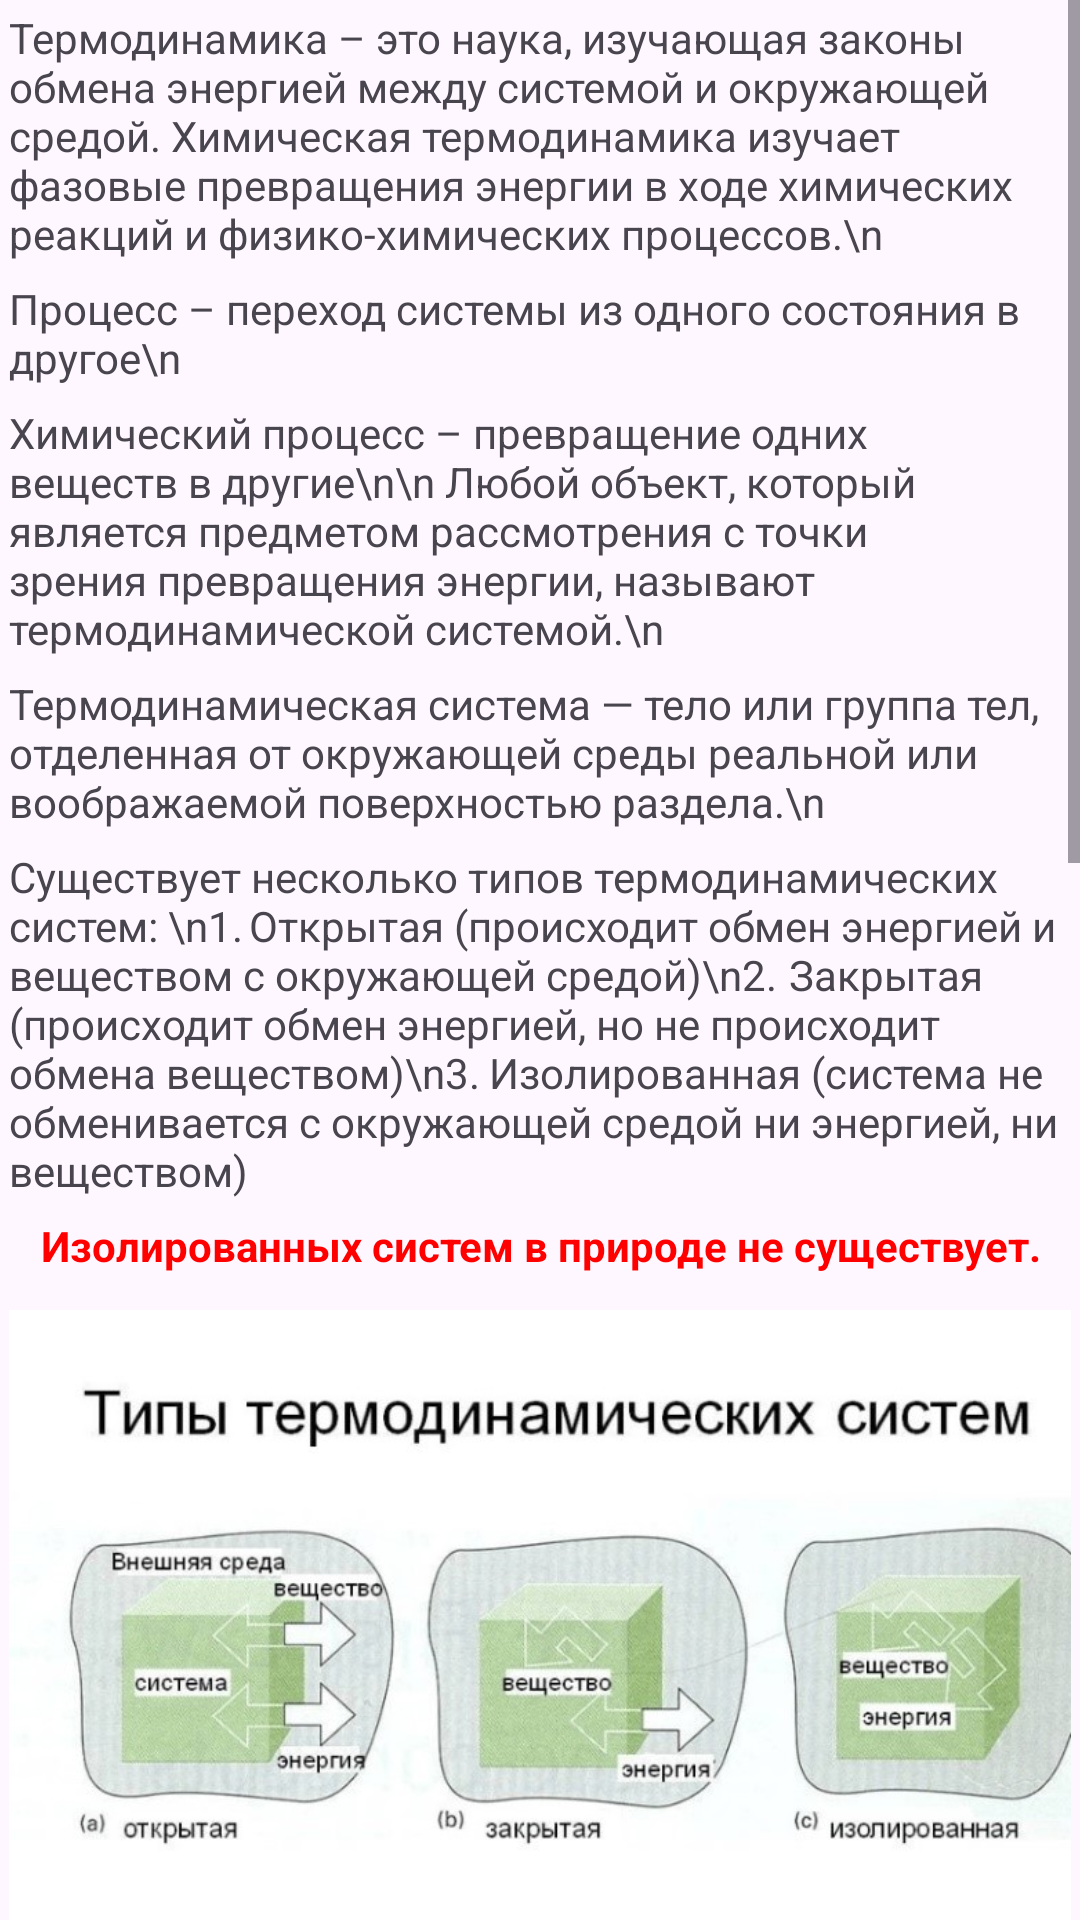

Write the Android layout XML for this screen, with the resource values it uses.
<!-- AndroidManifest.xml: application theme Theme.Posobie -->
<!-- res/layout/activity_blok1.xml -->
<?xml version="1.0" encoding="utf-8"?>
<androidx.constraintlayout.widget.ConstraintLayout xmlns:android="http://schemas.android.com/apk/res/android"
    xmlns:app="http://schemas.android.com/apk/res-auto"
    xmlns:tools="http://schemas.android.com/tools"
    android:layout_width="match_parent"
    android:layout_height="match_parent"
    tools:context=".blok1">
<ScrollView
    android:layout_width="match_parent"
    android:layout_height="wrap_content"
    android:scaleType="centerCrop"
    app:layout_constraintTop_toTopOf="parent"
    app:layout_constraintLeft_toLeftOf="parent">
<LinearLayout
    android:layout_width="match_parent"
    android:layout_height="wrap_content"
    android:orientation="vertical">
<TextView
    android:layout_width="match_parent"
    android:layout_height="wrap_content"
    android:scaleType="fitXY"
    android:layout_margin="3dp"
    android:text="Термодинамика – это наука, изучающая законы обмена энергией между системой и окружающей средой. Химическая термодинамика изучает фазовые превращения энергии в ходе химических реакций и физико-химических процессов.\n">
</TextView>
    <TextView
        android:layout_width="match_parent"
        android:layout_height="wrap_content"
        android:layout_margin="3dp"
        android:scaleType="fitXY"
        android:text="Процесс – переход системы из одного состояния в другое\n">
    </TextView>
    <TextView
        android:layout_width="match_parent"
        android:layout_height="wrap_content"
        android:scaleType="fitXY"
        android:layout_margin="3dp"
        android:text="Химический процесс – превращение одних веществ в другие\n\n
Любой объект, который является предметом рассмотрения с точки зрения превращения энергии, называют термодинамической системой.\n
">
    </TextView>
    <TextView
        android:layout_width="match_parent"
        android:layout_height="wrap_content"
        android:layout_margin="3dp"
        android:scaleType="fitXY"
        android:text="Термодинамическая система ― тело или группа тел, отделенная от окружающей среды реальной или воображаемой поверхностью раздела.\n">
    </TextView>
    <TextView
        android:layout_width="match_parent"
        android:layout_height="wrap_content"
        android:scaleType="fitXY"
        android:layout_margin="3dp"
        android:text="Существует несколько типов термодинамических систем: \n1.	Открытая (происходит обмен энергией и веществом с окружающей средой)\n2.	Закрытая (происходит обмен энергией, но не происходит обмена веществом)\n3.	Изолированная (система не обменивается с окружающей средой ни энергией, ни веществом)">

    </TextView>
    <TextView
        android:layout_width="match_parent"
        android:layout_height="wrap_content"
        android:scaleType="fitXY"
        android:layout_margin="3dp"
        android:textStyle="bold"
        android:textColor="#FF0000"
        android:gravity="center"
        android:text="Изолированных систем в природе не существует."></TextView>

    <ImageView
        android:layout_width="match_parent"
        android:layout_height="260dp"
        android:layout_margin="3dp"
        android:src="@drawable/ter1blok">
    </ImageView>
    <TextView
        android:layout_width="match_parent"
        android:layout_margin="3dp"
        android:layout_height="wrap_content"
        android:text="Существуют величины, характеризующие какое-либо свойство вещества или процесса, назывыемые параметрами. "></TextView>
    <TextView
        android:layout_width="match_parent"
        android:layout_height="wrap_content"
        android:scaleType="fitXY"
        android:layout_margin="3dp"
        android:text="Параметры системы могут быть экстенсивными (они пропорциональны количеству вещества системы): m, V, внутренняя энергия, количество вещества (n) и тд.
И интенсивными (не зависят от количества вещества в системе): p, t, вязкость, плотность и тд.">
    </TextView>
    <TextView
        android:layout_width="match_parent"
        android:layout_height="wrap_content"
        android:scaleType="fitXY"
        android:layout_margin="3dp"
        android:textStyle="bold"
        android:textColor="#FF0000"
        android:gravity="center"
        android:text="Совокупность параметров определяет состояние термодинамической системы."></TextView>

    <TextView
        android:layout_width="match_parent"
        android:layout_height="wrap_content"
        android:scaleType="fitXY"
        android:layout_margin="3dp"
        android:text="Термодинамический процесс― переход системы из одного состояния в другое, сопровождающийся изменением хотя бы одного из параметров системы.\n

Типы термодинамических процессов\n

1.	изотермические (T = const),\n
2.	изобарные (p = const),\n
3.	изохорные (V = const);\n
4.	изобарно-изотермические (p, t = const),\n
5.	изохорно-изотермические (V, t = const);\n
6.	самопроизвольные и несамопроизвольные;\n
7.	обратимые и необратимые процессы.\n
">
    </TextView>
    <TextView
        android:layout_width="match_parent"
        android:layout_height="wrap_content"
        android:scaleType="fitXY"
        android:layout_margin="3dp"
        android:text="Функции состояния ― экстенсивные параметры, изменение которых (∆) зависит только от конечного и начального состояния системы.\n
Функции состояния термодинамической системы ― внутренняя энергия (U), энтальпия (H), энтропия (S), энергия Гиббса (G).
"></TextView>
    <TextView
        android:layout_width="match_parent"
        android:layout_height="wrap_content"
        android:scaleType="fitXY"
        android:layout_margin="3dp"
        android:textStyle="bold"
        android:textColor="#FF0000"
        android:gravity="center"
        android:text="∆ = конечное значение параметра минус начальное значение параметра."></TextView>
    <TextView
        android:layout_width="match_parent"
        android:layout_height="wrap_content"
        android:scaleType="fitXY"
        android:layout_margin="3dp"
        android:text="Энергия (E) ― количественная мера интенсивности различных форм взаимодействия и перемещения частиц в термодинамической системе (кДж/моль).\n"></TextView>
    <TextView
        android:layout_width="match_parent"
        android:layout_height="wrap_content"
        android:scaleType="fitXY"
        android:layout_margin="3dp"
        android:text="Теплота(Q) – мера энергии, переходящей от одного тела к другому в процессе теплопередачи.
\n"></TextView>
    <TextView
        android:layout_width="match_parent"
        android:layout_height="wrap_content"
        android:scaleType="fitXY"
        android:layout_margin="3dp"
        android:text="Термодинамическая работа(А) – способ передачи энергии, связанный с изменением внешних параметров системы. "></TextView>
    <Button
        android:layout_width="match_parent"
        android:layout_height="wrap_content"
        android:text="Тест по первому блоку"
        android:id="@+id/test_1"></Button>

</LinearLayout>
</ScrollView>
</androidx.constraintlayout.widget.ConstraintLayout>
<!-- resources referenced by this layout -->
<resources>
  <!-- drawable ter1blok: jpg bitmap (drawable, 73669 bytes) -->
  <style name="Theme.Posobie" parent="Base.Theme.Posobie" />
  <style name="Base.Theme.Posobie" parent="Theme.Material3.DayNight.NoActionBar">
          
          
      </style>
</resources>
